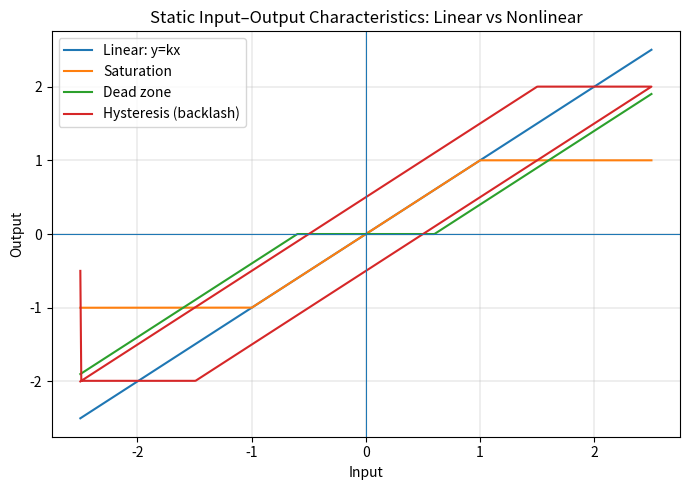
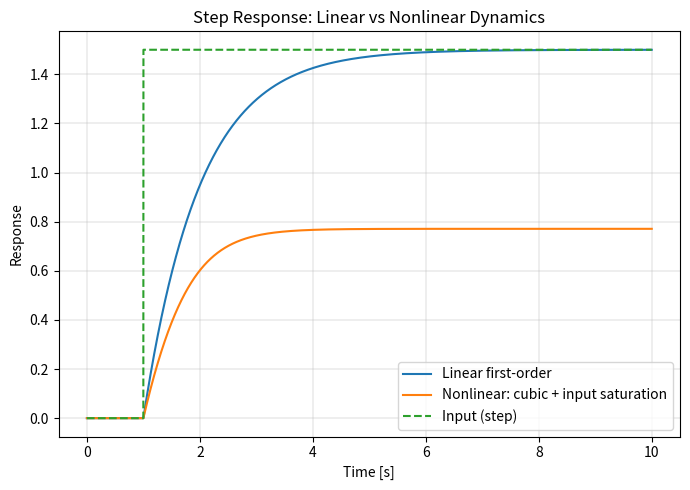

These charts were generated, in order, by the following Python code:
import numpy as np
import matplotlib.pyplot as plt

# ---------------------------
# 1) Static input–output curves
# ---------------------------
x = np.linspace(-2.5, 2.5, 1000)

# Linear
k = 1.0
y_linear = k * x

# Saturation
def sat(x, limit=1.0):
    return np.clip(x, -limit, limit)
y_sat = sat(k * x, 1.0)

# Dead zone
d = 0.6
def dead_zone(x, d):
    y = np.zeros_like(x)
    y[x > d]  = x[x > d] - d
    y[x < -d] = x[x < -d] + d
    return y
y_dead = k * dead_zone(x, d)

# Hysteresis with backlash (play operator)
b = 0.5
x_sweep_up   = np.linspace(-2.5,  2.5, 600)
x_sweep_down = np.linspace( 2.5, -2.5, 600)
x_loop = np.concatenate([x_sweep_up, x_sweep_down])

def backlash_play_operator(x, b):
    y = np.zeros_like(x)
    y[0] = np.clip(x[0], -b, b)
    for i in range(1, len(x)):
        if x[i] > y[i-1] + b:
            y[i] = x[i] - b
        elif x[i] < y[i-1] - b:
            y[i] = x[i] + b
        else:
            y[i] = y[i-1]
    return y

y_loop = backlash_play_operator(x_loop, b)

plt.figure(figsize=(7,5))
plt.plot(x, y_linear, label="Linear: y=kx")
plt.plot(x, y_sat, label="Saturation")
plt.plot(x, y_dead, label="Dead zone")
plt.plot(x_loop, y_loop, label="Hysteresis (backlash)")
plt.axhline(0, linewidth=0.8)
plt.axvline(0, linewidth=0.8)
plt.xlabel("Input")
plt.ylabel("Output")
plt.title("Static Input–Output Characteristics: Linear vs Nonlinear")
plt.legend(loc="best")
plt.grid(True, linewidth=0.3)
plt.tight_layout()
plt.savefig("linear_vs_nonlinear_static.png", dpi=200)
plt.close()

# -------------------------------------------
# 2) Dynamic step response: linear vs nonlinear
# -------------------------------------------
T = 10.0
dt = 0.001
t = np.arange(0.0, T, dt)

# Step input
u = np.zeros_like(t)
u[t >= 1.0] = 1.5

# Linear system: dy/dt = -a*y + b*u
a_lin, b_lin = 1.0, 1.0
y_lin = np.zeros_like(t)
for i in range(1, len(t)):
    y_lin[i] = y_lin[i-1] + dt * (-a_lin * y_lin[i-1] + b_lin * u[i-1])

# Nonlinear system: dy/dt = -a*y - c*y^3 + b*sat(u)
a_nl, b_nl, c_nl = 1.0, 1.0, 0.5
def sat_u(u, limit=1.0):
    return np.clip(u, -limit, limit)

y_nl = np.zeros_like(t)
for i in range(1, len(t)):
    u_sat = sat_u(u[i-1], limit=1.0)
    y_nl[i] = y_nl[i-1] + dt * (-a_nl * y_nl[i-1] - c_nl * (y_nl[i-1]**3) + b_nl * u_sat)

plt.figure(figsize=(7,5))
plt.plot(t, y_lin, label="Linear first-order")
plt.plot(t, y_nl, label="Nonlinear: cubic + input saturation")
plt.plot(t, u, linestyle="--", label="Input (step)")
plt.xlabel("Time [s]")
plt.ylabel("Response")
plt.title("Step Response: Linear vs Nonlinear Dynamics")
plt.legend(loc="best")
plt.grid(True, linewidth=0.3)
plt.tight_layout()
plt.savefig("linear_vs_nonlinear_dynamic.png", dpi=200)
plt.close()
